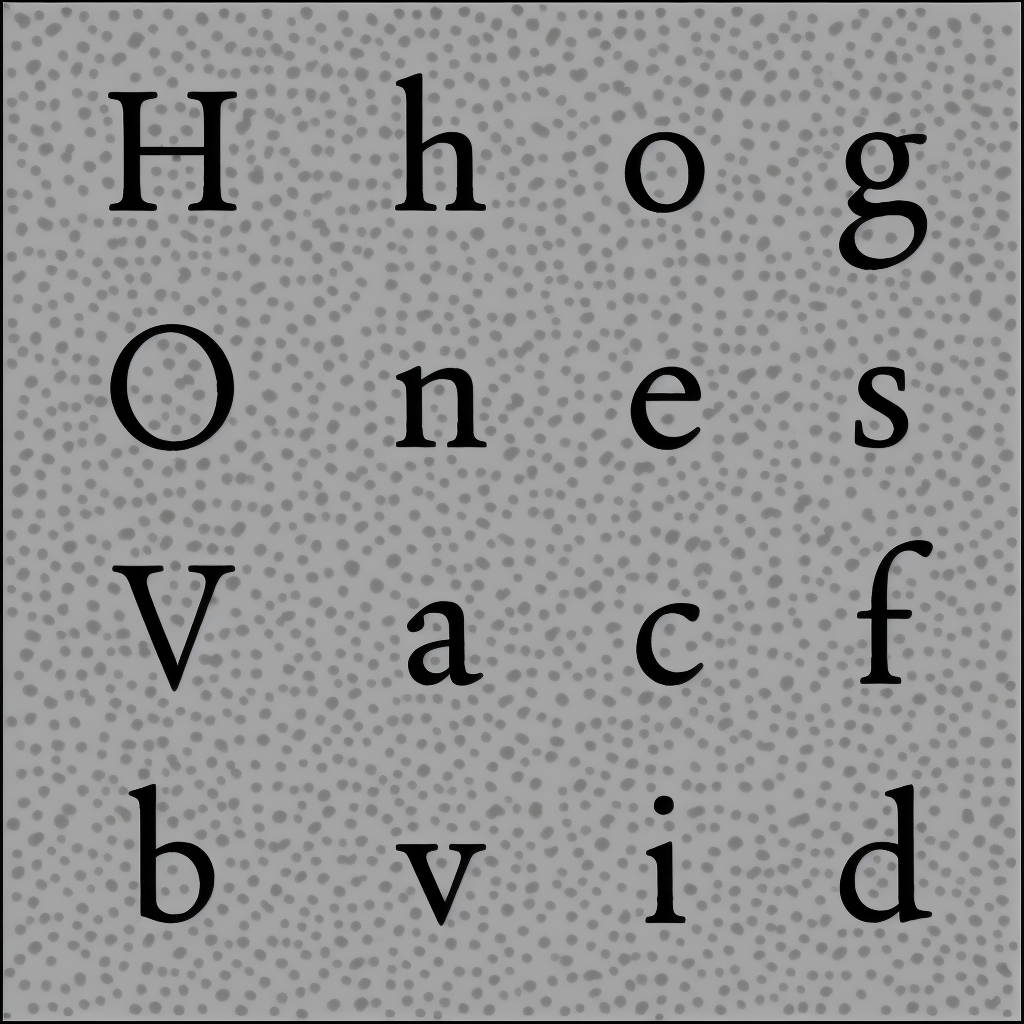
Generation parameters embedded in this image by AUTOMATIC1111 Stable Diffusion web UI or a fork of it (Forge, ...) (PNG 'parameters' text chunk):
almaTextSerif on black and white background
Steps: 50, Sampler: Euler a, CFG scale: 7, Seed: 3054179588, Size: 1024x1024, Model hash: 993f2358